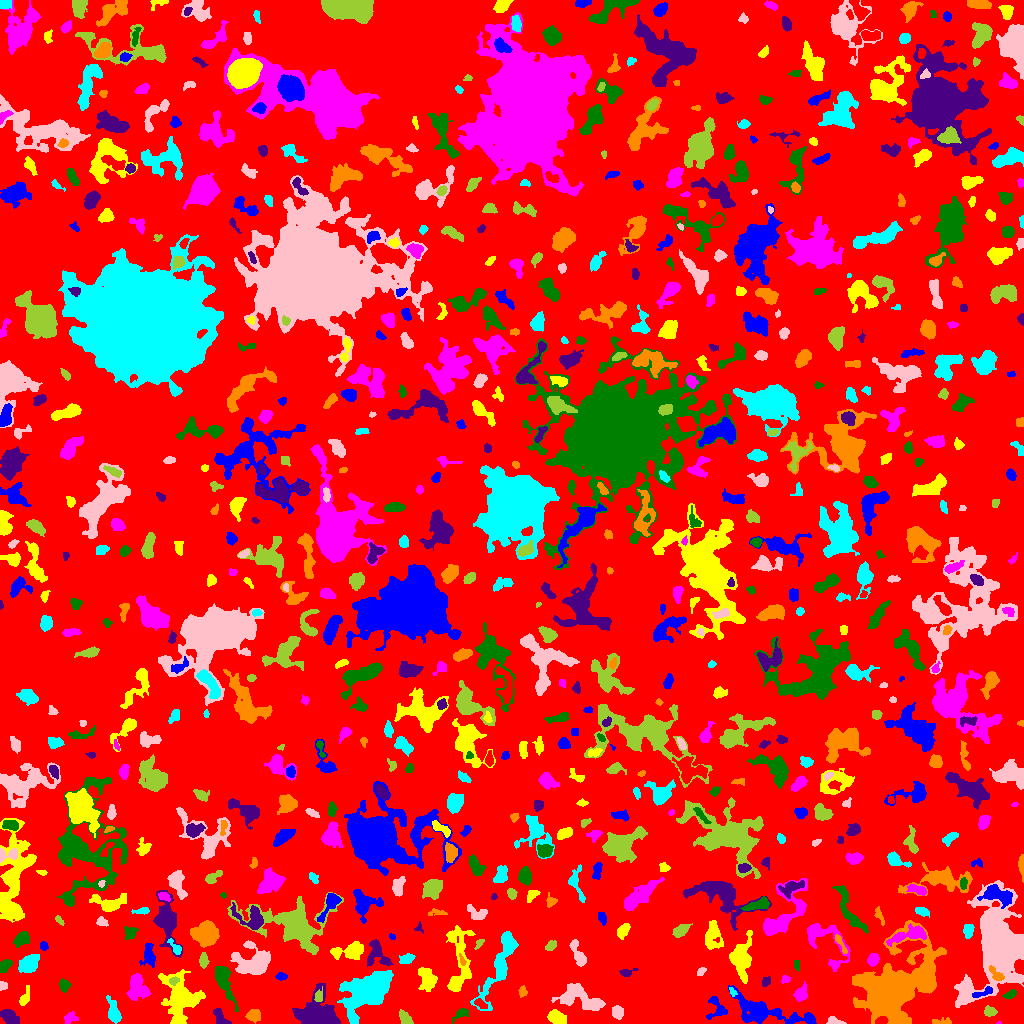

Data behind this chart, as committed beside it:
ID, X, Y, A, B, theta, total_flux, mu_max, mu_median, mu_mean, R_fwhm, R_e, R10, R90, x_start, x_end, y_start, y_end, area, greylevel
0, 528.2, 491.1, 301.9, 274.4, 0.5545, 1113869, 11.0, 1.0, 1.663, 54.69, 214.1, 78.98, 347.8, 0, 1023, 0, 1023, 669628, 1.663
1, 810.2, 4.161, 2.77, 1.404, -1.048, 87.0, 3.0, 1.0, 1.261, 2.985, 2.459, 0.7979, 3.785, 806, 815, 0, 9, 69, 7.261
2, 180.5, 24.66, 12.69, 9.068, -1.434, 4370, 10.0, 4.0, 3.944, 10.49, 10.57, 4.029, 16.74, 158, 205, 0, 54, 1108, 5.944
3, 998.5, 0.5, 0.9059, 0.5882, 0.1794, 18.0, 4.0, 1.0, 1.286, 1.262, 0.7979, 0.0, 1.493, 996, 1001, 0, 2, 14, 7.286
4, 460.5, 9.513, 4.514, 2.215, 0.5806, 197.0, 4.0, 1.0, 1.563, 3.989, 3.385, 1.128, 5.698, 452, 469, 0, 15, 126, 4.563
5, 219.8, 5.993, 5.398, 2.606, -1.003, 574.0, 9.0, 3.0, 3.479, 3.613, 4.068, 1.493, 6.358, 213, 231, 0, 15, 165, 6.479
6, 940.6, 1.779, 5.81, 1.543, 0.0451, 190.0, 6.0, 2.0, 1.881, 2.646, 3.038, 0.9772, 5.046, 932, 951, 0, 6, 101, 4.881
7, 113.5, 10.81, 5.917, 2.556, -1.336, 931.0, 10.0, 3.0, 3.709, 5.015, 4.442, 1.784, 7.485, 106, 121, 0, 28, 251, 6.709
8, 835.2, 1.592, 4.366, 1.59, -0.1842, 157.0, 5.0, 1.0, 1.57, 2.706, 2.706, 0.9772, 4.478, 826, 846, 0, 7, 100, 5.57
9, 404.8, 5.264, 4.26, 2.352, -0.9233, 379.0, 5.0, 3.0, 2.561, 4.951, 3.868, 1.493, 5.863, 399, 413, 0, 14, 148, 5.561
10, 1018, 8.837, 3.356, 2.542, 0.6002, 196.0, 4.0, 2.0, 1.798, 4.583, 3.432, 1.262, 5.262, 1012, 1023, 2, 14, 109, 4.798
11, 760.7, 12.59, 18.56, 5.763, -0.2682, 2773, 8.0, 3.0, 2.95, 10.11, 9.202, 3.523, 14.77, 728, 816, 0, 38, 940, 5.95
12, 556.4, 5.66, 4.406, 2.894, -0.4253, 904.0, 9.0, 4.0, 4.054, 5.47, 4.618, 1.871, 7.114, 547, 566, 0, 14, 223, 8.054
13, 69.78, 5.31, 3.61, 2.592, 0.3488, 187.0, 3.0, 1.0, 1.52, 4.029, 3.523, 1.382, 5.726, 64, 78, 0, 12, 123, 4.52
14, 223.4, 44.45, 9.789, 3.208, -1.226, 1592, 10.0, 3.0, 3.711, 6.652, 5.809, 2.326, 9.707, 215, 238, 12, 57, 429, 7.711
15, 9.695, 5.843, 5.078, 2.794, -0.5873, 842.0, 7.0, 4.0, 3.726, 6.206, 4.72, 1.954, 7.247, 0, 19, 0, 14, 226, 6.726
16, 253.4, 8.0, 3.2, 2.761, 0.05237, 512.0, 8.0, 3.0, 3.16, 4.514, 3.742, 1.493, 6.05, 245, 260, 0, 14, 162, 6.16
17, 499.8, 58.49, 21.83, 4.525, 1.155, 3412, 11.0, 3.0, 3.904, 7.611, 9.15, 3.478, 14.9, 470, 518, 13, 92, 874, 5.904
18, 617.6, 11.39, 2.979, 2.692, -1.263, 516.0, 8.0, 3.0, 3.608, 4.652, 3.613, 1.382, 5.754, 612, 623, 4, 18, 143, 6.608
19, 989.6, 11.76, 2.85, 2.241, -0.121, 361.0, 7.0, 3.0, 3.167, 3.909, 3.192, 1.262, 5.078, 984, 997, 7, 18, 114, 6.167
20, 480.4, 19.83, 3.2, 1.669, -0.6342, 165.0, 4.0, 1.0, 1.667, 3.868, 2.821, 1.128, 4.687, 474, 487, 15, 25, 99, 7.667
21, 716.8, 14.7, 6.376, 4.858, -1.197, 426.0, 4.0, 2.0, 1.86, 6.433, 4.754, 1.784, 7.653, 706, 727, 4, 27, 229, 4.86
22, 24.53, 24.85, 4.148, 1.904, 1.129, 199.0, 5.0, 1.0, 1.463, 3.038, 3.09, 1.128, 5.232, 19, 29, 18, 38, 136, 5.463
23, 136.5, 36.57, 6.366, 4.155, -1.5, 1745, 11.0, 4.0, 4.267, 6.333, 5.89, 2.326, 9.525, 126, 151, 23, 50, 409, 7.267
24, 1010, 28.89, 3.104, 1.753, 0.4393, 199.0, 5.0, 2.0, 2.073, 3.338, 2.877, 1.128, 4.618, 1002, 1016, 24, 34, 96, 6.073
25, 319.8, 6.126, 9.792, 6.66, -0.2542, 7545, 43.0, 4.0, 8.13, 5.614, 6.58, 2.394, 13.06, 292, 340, 0, 40, 928, 12.13
26, 522.6, 31.62, 2.647, 1.985, 1.463, 155.0, 4.0, 2.0, 1.89, 4.068, 2.877, 0.9772, 4.442, 518, 527, 26, 38, 82, 4.89
27, 732.1, 31.34, 2.539, 1.403, -1.103, 160.0, 8.0, 3.0, 2.909, 2.394, 2.185, 0.7979, 3.432, 729, 737, 27, 36, 55, 8.909
28, 2.615, 37.7, 2.173, 1.954, -0.2967, 122.0, 4.0, 2.0, 1.821, 3.613, 2.459, 0.9772, 3.827, 0, 7, 33, 42, 67, 6.821
29, 318.7, 26.99, 3.171, 1.876, 1.379, 171.0, 4.0, 2.0, 1.859, 4.029, 2.932, 1.128, 4.754, 314, 322, 22, 37, 92, 8.859
30, 652.6, 30.04, 3.771, 2.329, -1.007, 193.0, 4.0, 2.0, 1.636, 4.478, 3.432, 1.128, 5.293, 647, 661, 23, 37, 118, 5.636
31, 982.6, 30.82, 6.256, 1.709, 0.3411, 342.0, 5.0, 3.0, 2.714, 5.015, 3.827, 1.382, 5.585, 972, 992, 26, 37, 126, 9.714
32, 427, 44.26, 6.138, 3.916, -1.319, 988.0, 6.0, 3.0, 2.976, 7.858, 5.809, 2.326, 8.974, 418, 437, 32, 56, 332, 5.976
33, 800.9, 29.15, 3.586, 2.861, 1.051, 488.0, 7.0, 2.0, 2.696, 4.297, 3.827, 1.493, 6.129, 793, 807, 22, 42, 181, 6.696
34, 63.82, 38.03, 2.785, 2.341, -1.452, 430.0, 10.0, 3.0, 3.554, 3.523, 3.192, 1.128, 5.171, 59, 71, 31, 45, 121, 6.554
35, 766.2, 42.01, 2.712, 1.994, 0.804, 139.0, 4.0, 2.0, 1.738, 3.613, 2.764, 0.9772, 4.478, 762, 770, 37, 47, 80, 4.737
36, 891.7, 33.56, 17.91, 11.85, 0.8239, 48998, 76.0, 6.0, 12.63, 11.11, 12.49, 4.72, 27.03, 852, 946, 0, 103, 3881, 14.63
37, 367.5, 32.82, 12.77, 7.708, 0.5635, 10535, 19.0, 6.0, 7.005, 11.13, 11.18, 4.334, 18.58, 337, 393, 0, 53, 1504, 9.005
38, 578.9, 25.84, 12.2, 5.278, -0.3079, 2222, 9.0, 3.0, 3.321, 7.979, 7.756, 2.985, 12.26, 551, 605, 13, 40, 669, 6.321
39, 174.1, 42.68, 2.08, 1.794, 0.5952, 114.0, 4.0, 1.0, 1.541, 3.29, 2.326, 0.7979, 3.827, 169, 179, 38, 47, 74, 9.541
40, 98.15, 59.01, 17.78, 14.59, -0.3876, 9904, 13.0, 4.0, 4.78, 12.53, 14.25, 5.499, 22.57, 55, 131, 16, 95, 2072, 6.78
41, 281.2, 46.8, 2.589, 1.435, -0.05984, 97.0, 4.0, 1.0, 1.228, 3.038, 2.326, 0.7979, 3.785, 275, 287, 43, 51, 79, 5.228
42, 741.2, 65.29, 10.35, 4.837, 1.49, 1877, 7.0, 3.0, 3.077, 9.167, 7.797, 3.09, 11.79, 729, 752, 40, 93, 610, 7.077
43, 785.5, 44.05, 2.249, 1.824, 0.5387, 148.0, 4.0, 2.0, 2.209, 3.785, 2.523, 0.9772, 3.909, 781, 790, 40, 48, 67, 5.209
44, 5.115, 58.28, 3.672, 2.473, 0.7948, 576.0, 7.0, 4.0, 4.235, 5.441, 3.909, 1.596, 5.809, 0, 12, 51, 64, 136, 8.235
45, 626.2, 50.92, 3.911, 1.798, 0.1809, 199.0, 4.0, 2.0, 2.052, 4.37, 3.038, 1.128, 4.918, 619, 638, 47, 55, 97, 7.052
46, 996.6, 48.18, 4.693, 2.18, -0.7854, 361.0, 7.0, 2.0, 2.674, 3.385, 3.29, 1.262, 5.528, 989, 1004, 43, 58, 135, 13.67
47, 29.47, 60.17, 4.892, 3.65, 0.6831, 960.0, 7.0, 3.0, 2.991, 6.155, 5.202, 2.111, 8.425, 18, 39, 51, 69, 321, 6.991
48, 700.9, 51.88, 2.674, 1.631, 0.8381, 143.0, 4.0, 2.0, 2.134, 3.909, 2.646, 0.9772, 3.909, 697, 706, 48, 56, 67, 5.134
49, 203.6, 63.47, 3.131, 1.821, -1.549, 139.0, 3.0, 1.0, 1.158, 3.742, 3.09, 1.128, 4.82, 199, 209, 55, 71, 120, 6.158
50, 561.9, 63.93, 4.181, 2.912, -1.209, 514.0, 8.0, 2.0, 2.425, 4.029, 3.868, 1.493, 6.676, 555, 570, 51, 71, 212, 6.425
51, 148.8, 68.47, 5.758, 2.914, -1.478, 634.0, 7.0, 2.0, 2.675, 5.14, 4.652, 1.784, 7.269, 139, 155, 56, 80, 237, 5.675
52, 458.3, 60.76, 20.93, 5.764, 1.53, 1795, 8.0, 2.0, 2.304, 6.383, 8.349, 2.877, 13.59, 446, 475, 32, 98, 779, 5.304
53, 872.7, 63.45, 2.818, 2.512, 1.285, 576.0, 11.0, 4.0, 4.267, 3.742, 3.385, 1.262, 5.412, 867, 879, 57, 70, 135, 7.267
54, 796.9, 58.63, 2.963, 1.356, -1.4, 92.0, 3.0, 2.0, 1.508, 3.432, 2.646, 1.128, 3.742, 794, 799, 52, 63, 61, 6.508
55, 166.6, 103.1, 12.39, 4.794, -1.402, 2173, 8.0, 2.0, 3.039, 9.08, 7.736, 3.09, 12.7, 153, 182, 66, 133, 715, 6.039
56, 462.2, 62.9, 2.857, 1.258, -1.164, 90.0, 5.0, 1.0, 1.552, 1.693, 2.185, 0.5642, 3.7, 459, 466, 58, 70, 58, 7.552
57, 406.2, 64.48, 3.846, 2.22, 0.3221, 265.0, 4.0, 2.0, 1.978, 5.232, 3.656, 1.382, 5.698, 399, 415, 60, 70, 134, 7.978
58, 577.7, 69.75, 8.081, 2.482, -1.16, 661.0, 7.0, 3.0, 2.766, 4.886, 4.853, 1.871, 7.569, 569, 586, 57, 84, 239, 6.766
59, 479.2, 80.1, 2.755, 1.368, 1.009, 50.0, 3.0, 1.0, 0.7463, 1.871, 1.871, 0.5642, 3.141, 474, 484, 74, 84, 67, 4.746
... 713 more rows
